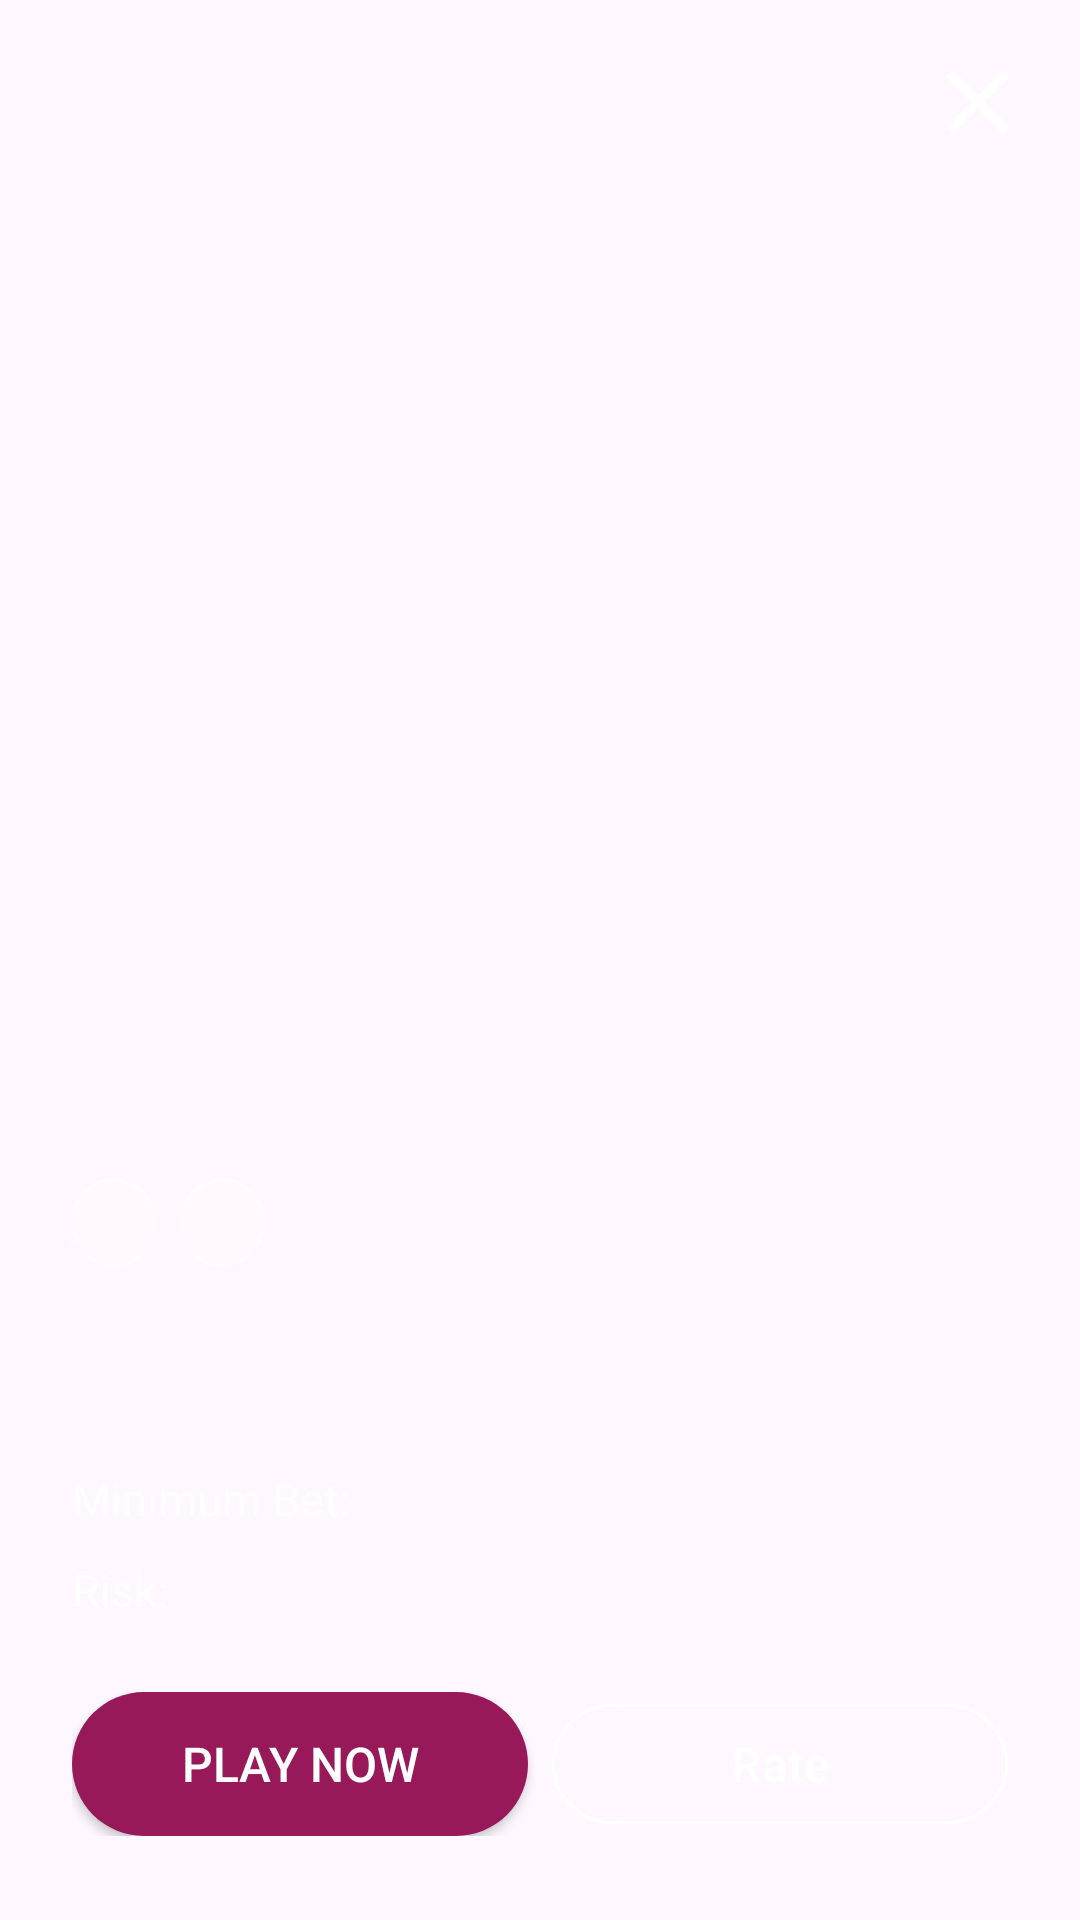

Here is an Android app screen rendered from its layout file. Give the layout XML and the strings, colors and styles it references.
<!-- AndroidManifest.xml: application theme Theme.BettingApp -->
<!-- res/layout/fragment_game_bottom_sheet.xml -->
<?xml version="1.0" encoding="utf-8"?>
<androidx.constraintlayout.widget.ConstraintLayout
    xmlns:android="http://schemas.android.com/apk/res/android"
    xmlns:app="http://schemas.android.com/apk/res-auto"
    android:id="@+id/bottomSheetRoot"
    android:layout_width="match_parent"
    android:layout_height="match_parent">

    
    <ImageView
        android:id="@+id/ivBackground"
        android:layout_width="0dp"
        android:layout_height="0dp"
        android:scaleType="centerCrop"
        android:visibility="gone"
        app:layout_constraintBottom_toBottomOf="parent"
        app:layout_constraintEnd_toEndOf="parent"
        app:layout_constraintStart_toStartOf="parent"
        app:layout_constraintTop_toTopOf="parent" />

    
    <View
        android:layout_width="0dp"
        android:layout_height="0dp"
        android:background="@drawable/gradient_bottom_scrim"
        app:layout_constraintBottom_toBottomOf="parent"
        app:layout_constraintEnd_toEndOf="parent"
        app:layout_constraintStart_toStartOf="parent"
        app:layout_constraintTop_toTopOf="parent" />

    
    <ImageButton
        android:id="@+id/btnClose"
        android:layout_width="44dp"
        android:layout_height="44dp"
        android:layout_marginTop="12dp"
        android:layout_marginEnd="12dp"
        android:background="?attr/selectableItemBackgroundBorderless"
        android:contentDescription="@string/close"
        android:padding="8dp"
        android:src="@drawable/icon_close"
        app:layout_constraintEnd_toEndOf="parent"
        app:layout_constraintTop_toTopOf="parent" />

    
    <LinearLayout
        android:id="@+id/badgesLayout"
        android:layout_width="wrap_content"
        android:layout_height="wrap_content"
        android:layout_marginStart="24dp"
        android:layout_marginBottom="16dp"
        android:orientation="horizontal"
        app:layout_constraintBottom_toTopOf="@id/contentLayout"
        app:layout_constraintStart_toStartOf="parent">

        <TextView
            android:id="@+id/tvProvider"
            android:layout_width="wrap_content"
            android:layout_height="wrap_content"
            android:layout_marginEnd="8dp"
            android:background="@drawable/badge_background"
            android:paddingStart="14dp"
            android:paddingTop="6dp"
            android:paddingEnd="14dp"
            android:paddingBottom="6dp"
            android:textColor="#FFFFFF"
            android:textSize="13sp" />

        <TextView
            android:id="@+id/tvBetCategory"
            android:layout_width="wrap_content"
            android:layout_height="wrap_content"
            android:background="@drawable/badge_background"
            android:paddingStart="14dp"
            android:paddingTop="6dp"
            android:paddingEnd="14dp"
            android:paddingBottom="6dp"
            android:textColor="#FFFFFF"
            android:textSize="13sp" />

    </LinearLayout>

    
    <LinearLayout
        android:id="@+id/contentLayout"
        android:layout_width="0dp"
        android:layout_height="wrap_content"
        android:orientation="vertical"
        android:paddingStart="24dp"
        android:paddingEnd="24dp"
        android:paddingTop="0dp"
        android:paddingBottom="28dp"
        app:layout_constraintBottom_toBottomOf="parent"
        app:layout_constraintEnd_toEndOf="parent"
        app:layout_constraintStart_toStartOf="parent">

        
        <TextView
            android:id="@+id/tvGameName"
            android:layout_width="match_parent"
            android:layout_height="wrap_content"
            android:layout_marginBottom="16dp"
            android:ellipsize="end"
            android:maxLines="2"
            android:textColor="#FFFFFF"
            android:textSize="26sp"
            android:textStyle="bold" />

        
        <LinearLayout
            android:layout_width="match_parent"
            android:layout_height="wrap_content"
            android:layout_marginBottom="10dp"
            android:orientation="horizontal">

            <TextView
                android:layout_width="wrap_content"
                android:layout_height="wrap_content"
                android:text="Minimum Bet:"
                android:textColor="#CCFFFFFF"
                android:textSize="15sp" />

            <TextView
                android:id="@+id/tvMinBet"
                android:layout_width="0dp"
                android:layout_height="wrap_content"
                android:layout_weight="1"
                android:gravity="end"
                android:textColor="#FFFFFF"
                android:textSize="15sp" />

        </LinearLayout>

        
        <LinearLayout
            android:layout_width="match_parent"
            android:layout_height="wrap_content"
            android:layout_marginBottom="24dp"
            android:gravity="center_vertical"
            android:orientation="horizontal">

            <TextView
                android:layout_width="wrap_content"
                android:layout_height="wrap_content"
                android:text="Risk:"
                android:textColor="#CCFFFFFF"
                android:textSize="15sp" />

            <TextView
                android:id="@+id/tvRisk"
                android:layout_width="0dp"
                android:layout_height="wrap_content"
                android:layout_weight="1"
                android:gravity="end"
                android:textColor="#FFFFFF"
                android:textSize="15sp" />

        </LinearLayout>


        <LinearLayout
            android:layout_width="match_parent"
            android:layout_height="wrap_content"
            android:orientation="horizontal">

            <Button
                android:id="@+id/btnPlay"
                android:layout_width="0dp"
                android:layout_height="wrap_content"
                android:layout_weight="1"
                android:layout_marginEnd="8dp"
                android:background="@drawable/play_button_bg"
                app:backgroundTint="@null"
                android:text="@string/play_now"
                android:textColor="#FFFFFF"
                android:textSize="16sp"/>

            <com.google.android.material.button.MaterialButton
                android:id="@+id/btnRate"
                android:layout_width="0dp"
                android:layout_height="wrap_content"
                android:layout_weight="1"
                android:text="@string/rate"
                android:textColor="#FFFFFF"
                android:textSize="16sp"
                app:backgroundTint="@android:color/transparent"
                app:strokeColor="#FFFFFF"
                app:strokeWidth="1dp"
                app:cornerRadius="26dp"/>

        </LinearLayout>

    </LinearLayout>

</androidx.constraintlayout.widget.ConstraintLayout>
<!-- resources referenced by this layout -->
<resources>
  <!-- drawable badge_background (drawable) -->
  <?xml version="1.0" encoding="utf-8"?>
  <shape xmlns:android="http://schemas.android.com/apk/res/android" android:shape="rectangle">
      <corners android:radius="20dp" />
      <solid android:color="#44FFFFFF" />
      <stroke android:width="1dp" android:color="#66FFFFFF" />
  </shape>
  <!-- drawable icon_close (drawable) -->
  <vector xmlns:android="http://schemas.android.com/apk/res/android"
      android:width="36dp"
      android:height="36dp"
      android:viewportWidth="960"
      android:viewportHeight="960">
      <path
          android:fillColor="#FFFFFF"
          android:pathData="M256,760L200,704L424,480L200,256L256,200L480,424L704,200L760,256L536,480L760,704L704,760L480,536L256,760Z"/>
  </vector>
  <!-- drawable play_button_bg (drawable) -->
  <?xml version="1.0" encoding="utf-8"?>
  <shape xmlns:android="http://schemas.android.com/apk/res/android" android:shape="rectangle">
      <corners android:radius="26dp" />
      <solid android:color="#971959" />
  </shape>
  <string name="close">Close</string>
  <string name="play_now">Play Now</string>
  <string name="rate">Rate</string>
  <style name="Theme.BettingApp" parent="Base.Theme.BettingApp" />
  <style name="Base.Theme.BettingApp" parent="Theme.Material3.DayNight.NoActionBar">
          
          
      </style>
</resources>
